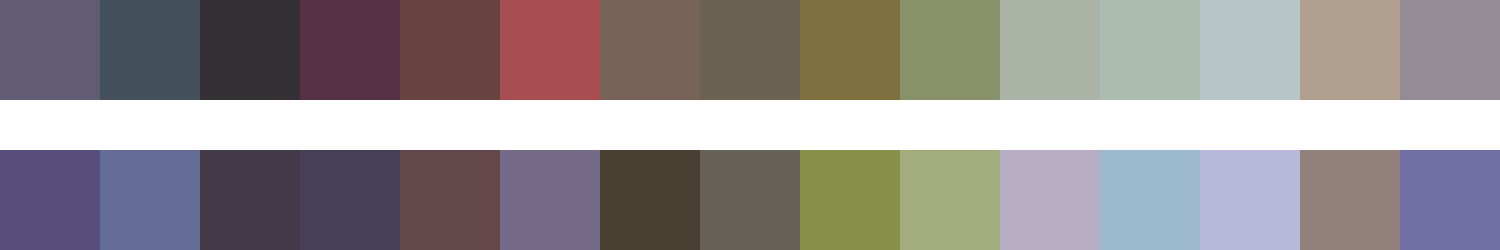

Data behind this chart, as committed beside it:
#615b76	#44515c	#343036	#573246	#684241	#a94e50	#766256	#6c6252	#7f703f	#87926a	#abb2a6	#abbdb0	#b8c5c8	#b2a08e	#938b96
#584e7c	#646b95	#433845	#473e5a	#644849	#756b88	#4a4031	#666057	#88914a	#a2ac7d	#b7adc5	#9bb8cc	#b7b9d8	#92827b	#716ea6
